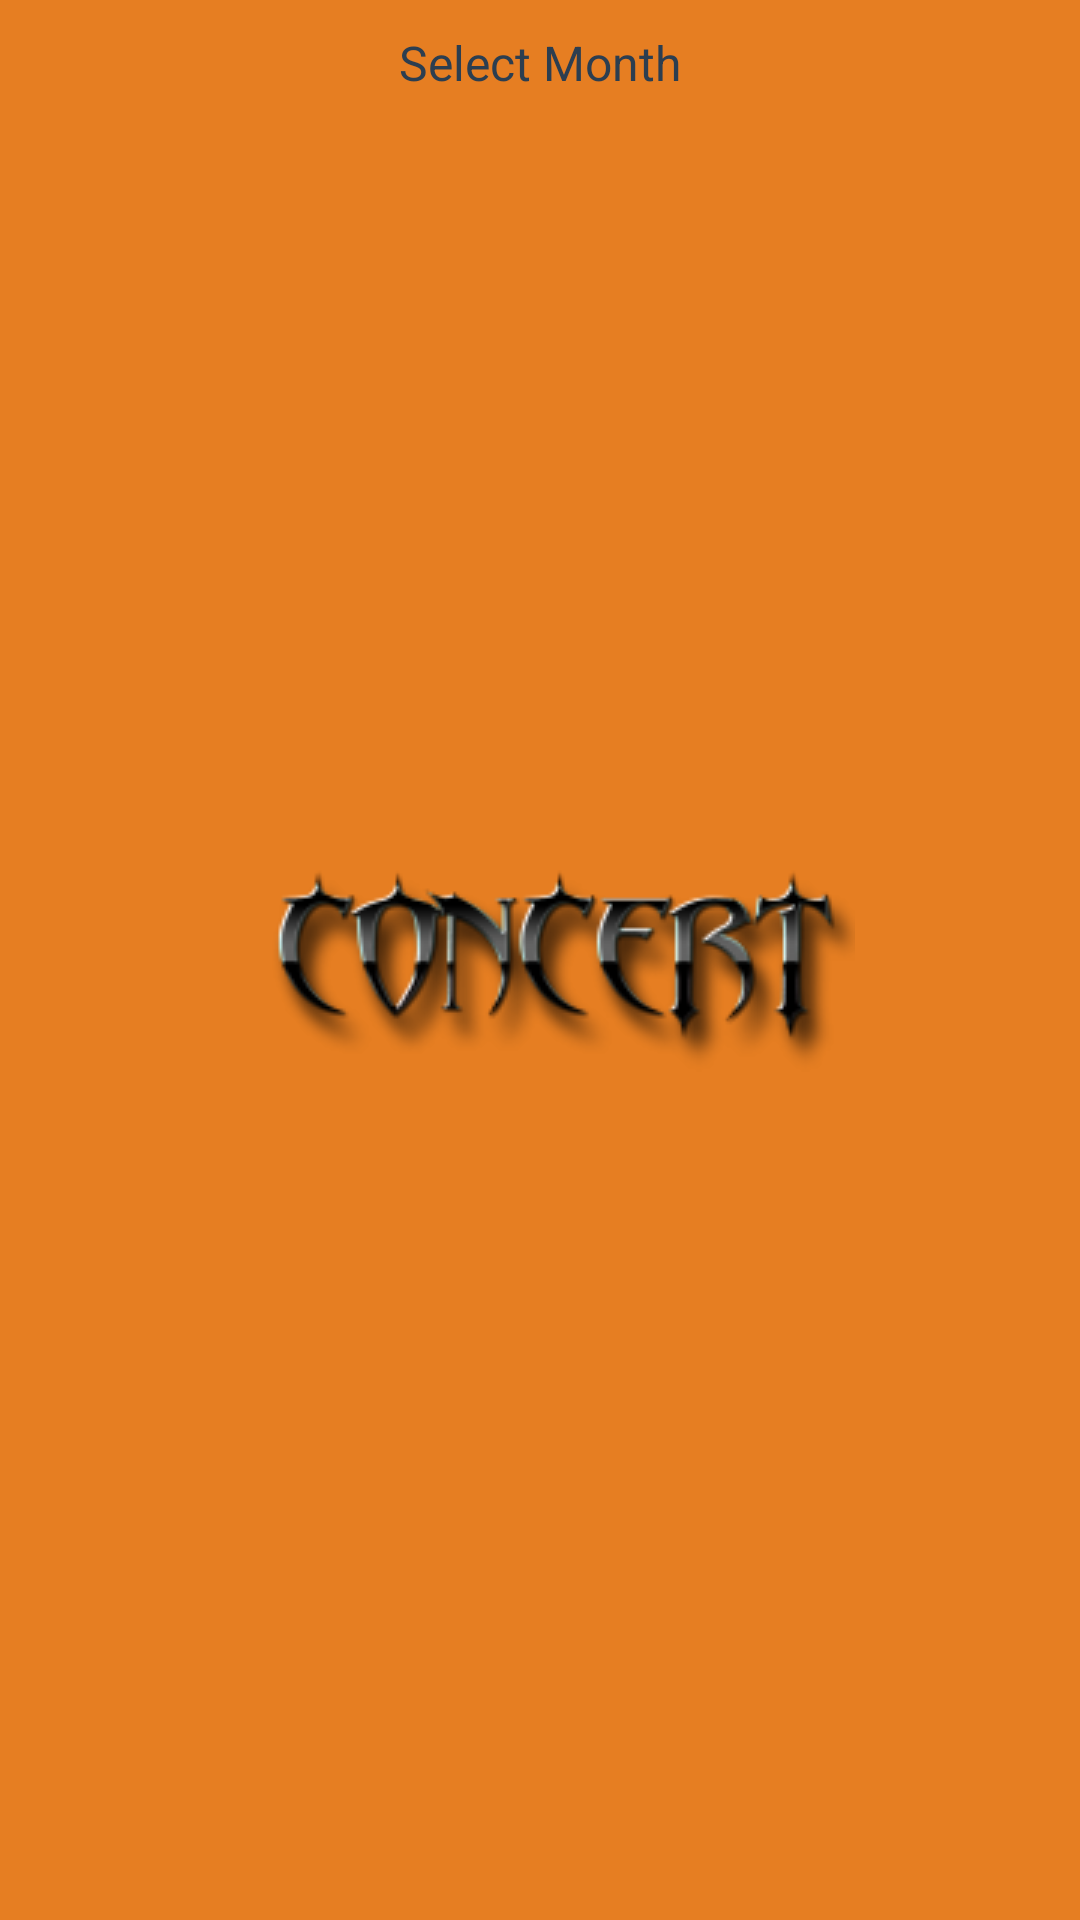

This screen was rendered from an Android layout file. Write that file and the resources it references.
<!-- AndroidManifest.xml: application theme AppTheme.Launcher -->
<!-- res/layout/month_dialog_layout.xml -->
<?xml version="1.0" encoding="utf-8"?>
<LinearLayout xmlns:android="http://schemas.android.com/apk/res/android"
    android:layout_width="match_parent"
    android:layout_height="match_parent"
    android:orientation="vertical"
    android:padding="5dp">

    <TextView
        android:layout_width="match_parent"
        android:layout_height="wrap_content"
        android:padding="5dp"
        android:text="Select Month"
        android:textAlignment="center"
        android:textColor="@color/midblue"
        android:textSize="16dp" />

    <android.support.v7.widget.RecyclerView
        android:id="@+id/monthListView"
        android:layout_width="match_parent"
        android:layout_height="match_parent" />
</LinearLayout>
<!-- resources referenced by this layout -->
<resources>
  <color name="midblue">#2c3e50</color>
  <style name="AppTheme.Launcher">
          <item name="colorPrimaryDark">@color/carror</item>
          <item name="android:windowBackground">@drawable/launch_screen</item>
      </style>
  <color name="carror">#e67e22</color>
  <!-- drawable launch_screen (drawable) -->
  <?xml version="1.0" encoding="utf-8"?>
  <layer-list xmlns:android="http://schemas.android.com/apk/res/android"
      android:opacity="opaque">
  
      <item android:drawable="@color/carror" />
      <item>
          <bitmap
              android:gravity="center"
              android:src="@drawable/logo2" />
      </item>
  </layer-list>
  <!-- drawable logo2: png bitmap (drawable, 15470 bytes) -->
</resources>
